Image classification data set "brain-mri-224x224" (0HaoHao0/PLNCaE on GitHub). Class labels (4): glioma, meningioma, no tumor, pituitary tumor.

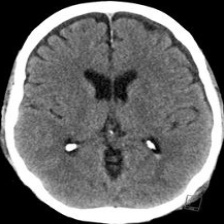
Label: no tumor

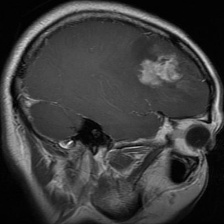
Label: glioma

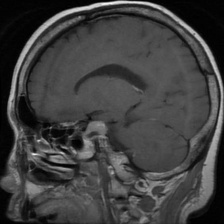
Label: pituitary tumor

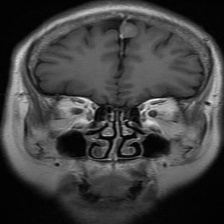
Label: meningioma

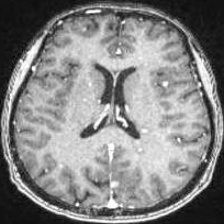
Label: no tumor

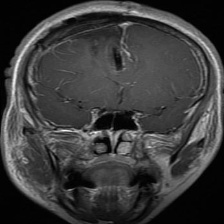
Label: glioma
